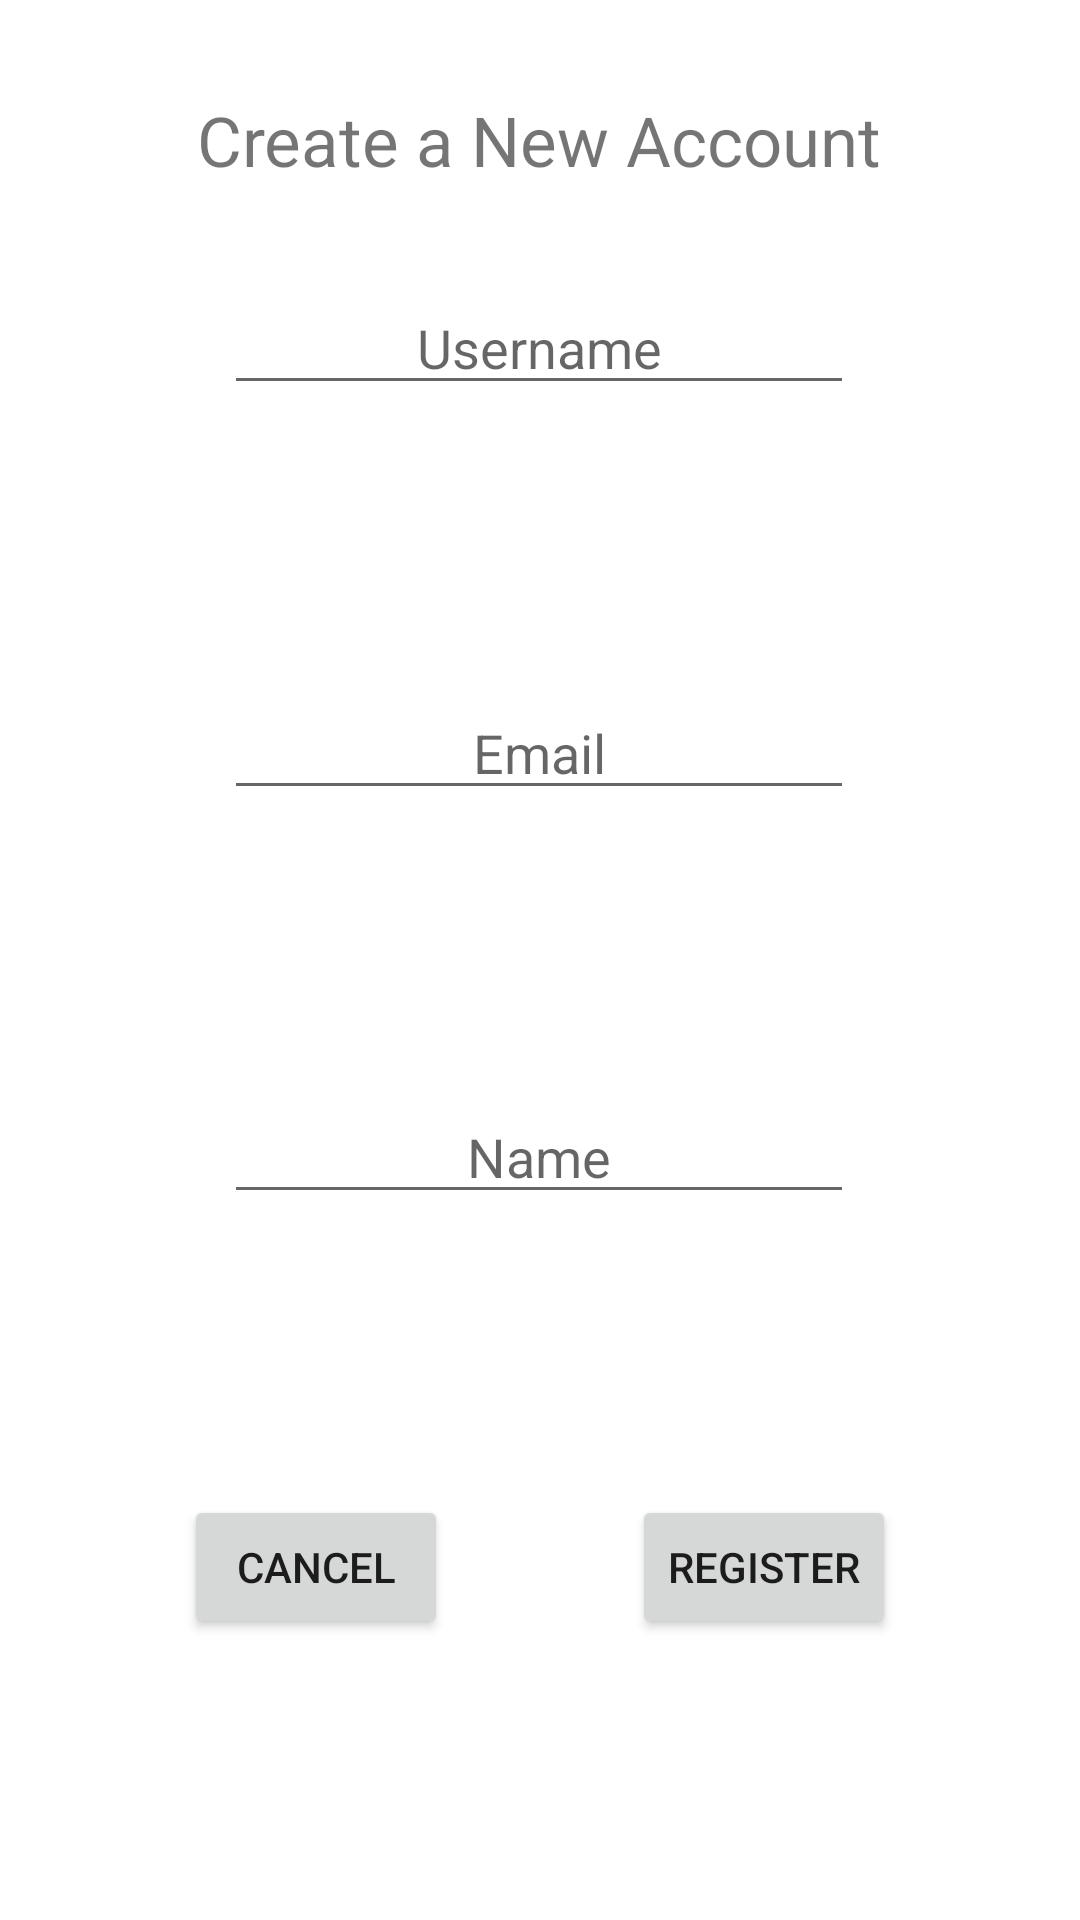

This screen was rendered from an Android layout file. Write that file and the resources it references.
<!-- AndroidManifest.xml: application theme Theme.StickItToem -->
<!-- res/layout/activity_signup.xml -->
<?xml version="1.0" encoding="utf-8"?>
<androidx.constraintlayout.widget.ConstraintLayout xmlns:android="http://schemas.android.com/apk/res/android"
    xmlns:app="http://schemas.android.com/apk/res-auto"
    xmlns:tools="http://schemas.android.com/tools"
    android:layout_width="match_parent"
    android:layout_height="match_parent"
    tools:context=".SignupActivity">

    <EditText
        android:id="@+id/signupUsernameInput"
        android:layout_width="wrap_content"
        android:layout_height="wrap_content"
        android:ems="10"
        android:gravity="center_horizontal"
        android:hint="Username"
        android:inputType="textPersonName"
        app:layout_constraintBottom_toTopOf="@+id/signupEmailInput"
        app:layout_constraintEnd_toEndOf="parent"
        app:layout_constraintHorizontal_bias="0.497"
        app:layout_constraintStart_toStartOf="parent"
        app:layout_constraintTop_toTopOf="parent" />

    <EditText
        android:id="@+id/signupEmailInput"
        android:layout_width="wrap_content"
        android:layout_height="wrap_content"
        android:ems="10"
        android:gravity="center_horizontal"
        android:hint="Email"
        android:inputType="textEmailAddress"
        app:layout_constraintBottom_toTopOf="@+id/signupFullNameInput"
        app:layout_constraintEnd_toEndOf="parent"
        app:layout_constraintHorizontal_bias="0.497"
        app:layout_constraintStart_toStartOf="parent"
        app:layout_constraintTop_toBottomOf="@+id/signupUsernameInput" />

    <EditText
        android:id="@+id/signupFullNameInput"
        android:layout_width="wrap_content"
        android:layout_height="wrap_content"
        android:ems="10"
        android:gravity="center_horizontal"
        android:hint="Name"
        android:inputType="textPersonName"
        app:layout_constraintBottom_toTopOf="@+id/signupRegisterButton"
        app:layout_constraintEnd_toEndOf="parent"
        app:layout_constraintHorizontal_bias="0.497"
        app:layout_constraintStart_toStartOf="parent"
        app:layout_constraintTop_toBottomOf="@+id/signupEmailInput" />

    <Button
        android:id="@+id/signupRegisterButton"
        android:layout_width="wrap_content"
        android:layout_height="wrap_content"
        android:text="Register"
        app:layout_constraintBottom_toBottomOf="parent"
        app:layout_constraintEnd_toEndOf="parent"
        app:layout_constraintHorizontal_bias="0.5"
        app:layout_constraintStart_toEndOf="@+id/signupCancel"
        app:layout_constraintTop_toBottomOf="@+id/signupFullNameInput" />

    <Button
        android:id="@+id/signupCancel"
        android:layout_width="wrap_content"
        android:layout_height="wrap_content"
        android:text="Cancel"
        app:layout_constraintBottom_toBottomOf="parent"
        app:layout_constraintEnd_toStartOf="@+id/signupRegisterButton"
        app:layout_constraintHorizontal_bias="0.5"
        app:layout_constraintStart_toStartOf="parent"
        app:layout_constraintTop_toBottomOf="@+id/signupFullNameInput" />

    <TextView
        android:id="@+id/textView2"
        android:layout_width="wrap_content"
        android:layout_height="wrap_content"
        android:text="Create a New Account"
        android:textSize="23sp"
        app:layout_constraintBottom_toTopOf="@+id/signupUsernameInput"
        app:layout_constraintEnd_toEndOf="parent"
        app:layout_constraintHorizontal_bias="0.498"
        app:layout_constraintStart_toStartOf="parent"
        app:layout_constraintTop_toTopOf="parent" />

</androidx.constraintlayout.widget.ConstraintLayout>
<!-- resources referenced by this layout -->
<resources>
  <style name="Theme.StickItToem" parent="Theme.MaterialComponents.DayNight.NoActionBar">
          
          <item name="colorPrimary">@color/black</item>
          <item name="colorPrimaryVariant">@color/black</item>
          <item name="colorOnPrimary">@color/white</item>
          
          <item name="colorSecondary">@color/teal_200</item>
          <item name="colorSecondaryVariant">@color/teal_700</item>
          <item name="colorOnSecondary">@color/black</item>
          
          <item name="android:statusBarColor" tools:targetApi="l">?attr/colorPrimaryVariant</item>
          
      </style>
  <color name="black">#FF000000</color>
  <color name="white">#FFFFFFFF</color>
  <color name="teal_200">#FF03DAC5</color>
  <color name="teal_700">#FF018786</color>
</resources>
